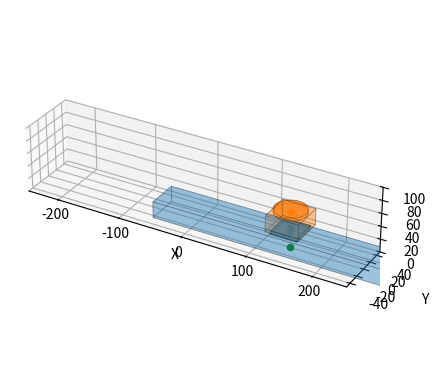

Recreate this plot in Python.

# Import libraries
import numpy as np
import matplotlib.pyplot as plt
from mpl_toolkits.mplot3d.art3d import Poly3DCollection
from scipy.spatial.transform import Rotation


## Geometries are Z-up, this program is not used ##

# Class to plot a 3D linear stage
class LinearStage:
    
    # Initialize the stage
    def __init__(self, ax, dims=[400,50,50], thickness=None, color=0, alpha=0.25):
        self.ax = ax
        self.l, self.w, self.h = dims
        self.color = color
        self.alpha = alpha

        self.thickness = thickness
        if thickness == None: self.thickness = self.h/6
            
        self.plot_called = False

        return
        
    # Function to plot the stage
    def plot(self, S=None, pose=None):
        
        # Check if last S and pose are defined
        if not hasattr(self, 'last_S'):
            self.last_S = 0
        if not hasattr(self, 'last_pose'):
            self.last_pose = [0,0,0,0,0,0]

        # If no S is given, use the last S
        if S == None:
            S = self.last_S
        # If no pose is given, use the last pose
        if pose == None:
            pose = self.last_pose
        
        # Unpack the pose
        self.cx, self.cy, self.cz, self.rx, self.ry, self.rz = pose
        
        # The rotation is inverted
        self.rx = -np.deg2rad(self.rx)
        self.ry = -np.deg2rad(self.ry)
        self.rz = -np.deg2rad(self.rz)

        # Plot base
        self.base_height = self.h - self.thickness
        self.base = plot_cuboid(self.ax, self.l, self.w, self.base_height, pose=pose, color=self.color, alpha=self.alpha)
        self.base_dot = plot_dot(self.ax, position=[self.cx, self.cy, self.cz], color='g')

        # Convert base to Euler angles and to transformation matrix rotating in xyz
        T0b = np.array([
            [np.cos(self.rz)*np.cos(self.ry), np.cos(self.rz)*np.sin(self.ry)*np.sin(self.rx)-np.sin(self.rz)*np.cos(self.rx), np.cos(self.rz)*np.sin(self.ry)*np.cos(self.rx)+np.sin(self.rz)*np.sin(self.rx), self.cx],
            [np.sin(self.rz)*np.cos(self.ry), np.sin(self.rz)*np.sin(self.ry)*np.sin(self.rx)+np.cos(self.rz)*np.cos(self.rx), np.sin(self.rz)*np.sin(self.ry)*np.cos(self.rx)-np.cos(self.rz)*np.sin(self.rx), self.cy],
            [-np.sin(self.ry), np.cos(self.ry)*np.sin(self.rx), np.cos(self.ry)*np.cos(self.rx), self.cz],
            [0,0,0,1]
        ])

        Tbp = np.array([
            [1,0,0,S],
            [0,1,0,0],
            [0,0,1,self.base_height],
            [0,0,0,1]
        ])

        T0p = np.dot(T0b, Tbp)

        # Plot the platform
        plat_width = plat_length = self.w - 10
        R =  Rotation.from_matrix(T0p[:3,:3])
        plat_angles = R.as_euler("xyz",degrees=True)

        # The rotation is inverted
        self.platform_pose = [T0p[0,3], T0p[1,3], T0p[2,3], -plat_angles[0], -plat_angles[1], -plat_angles[2]]

        self.plat = plot_cuboid(self.ax, plat_length, plat_width, self.thickness, pose=self.platform_pose, color=self.color, alpha=.5)
        self.plat_dot = plot_dot(self.ax, position=[T0p[0,3], T0p[1,3], T0p[2,3]], color=self.color)

        # Set flags
        self.plot_called = True
        self.last_pose = pose
        self.last_S = S

        return
    
    # Function to update the stage platform position
    def movePlatform(self,S=0):
        
        # Run the plot function if it hasn't been called yet
        if not self.plot_called: self.plot(S=S)

        self.base.remove()
        self.base_dot.remove()
        self.plat.remove()
        self.plat_dot.remove()

        self.S = S
        self.plot(S=S)

        return
    
    # Function to update the stage base position
    def moveBase(self,pose=[0,0,0,0,0,0]):

        # Run the plot function if it hasn't been called yet
        if not self.plot_called: self.plot(pose=pose)

        self.base.remove()
        self.base_dot.remove()
        self.plat.remove()
        self.plat_dot.remove()

        self.plot(pose=pose)

        return
    

# Class to plot a 3D rotary stage
class RotaryStage:
        
    # Initialize the stage
    def __init__(self, ax, dims=[400,50,50], thickness=None, color=0, alpha=0.25):
        
        self.ax = ax
        self.l, self.w, self.h = dims
        self.color = color
        self.alpha = alpha
        
        self.thickness = thickness
        if thickness == None: self.thickness = self.h/6

        self.plot_called = False

        return
    
        
    # Function to plot the stage
    def plot(self, S=None, pose=None):
        
        # Check if last S and pose are defined
        if not hasattr(self, 'last_S'):
            self.last_S = 0
        if not hasattr(self, 'last_pose'):
            self.last_pose = [0,0,0,0,0,0]

        # If no S is given, use the last S
        if S == None:
            S = self.last_S
        # If no pose is given, use the last pose
        if pose == None:
            pose = self.last_pose
        
        # Unpack the pose
        self.cx, self.cy, self.cz, self.rx, self.ry, self.rz = pose
        
        # The rotation is inverted
        self.rx = -np.deg2rad(self.rx)
        self.ry = -np.deg2rad(self.ry)
        self.rz = -np.deg2rad(self.rz)

        # Plot base
        self.base_height = self.h - self.thickness
        self.base = plot_cuboid(self.ax, self.l, self.w, self.base_height, pose=pose, color=self.color, alpha=self.alpha)
        self.base_dot = plot_dot(self.ax, position=[self.cx, self.cy, self.cz], color='g')

        # Convert base to Euler angles and to transformation matrix rotating in xyz
        T0b = np.array([
            [np.cos(self.rz)*np.cos(self.ry), np.cos(self.rz)*np.sin(self.ry)*np.sin(self.rx)-np.sin(self.rz)*np.cos(self.rx), np.cos(self.rz)*np.sin(self.ry)*np.cos(self.rx)+np.sin(self.rz)*np.sin(self.rx), self.cx],
            [np.sin(self.rz)*np.cos(self.ry), np.sin(self.rz)*np.sin(self.ry)*np.sin(self.rx)+np.cos(self.rz)*np.cos(self.rx), np.sin(self.rz)*np.sin(self.ry)*np.cos(self.rx)-np.cos(self.rz)*np.sin(self.rx), self.cy],
            [-np.sin(self.ry), np.cos(self.ry)*np.sin(self.rx), np.cos(self.ry)*np.cos(self.rx), self.cz],
            [0,0,0,1]
        ])

        Tbp = np.array([
            [np.cos(S), -np.sin(S), 0, 0],
            [np.sin(S), np.cos(S), 0, 0],
            [0,0,1,self.base_height],
            [0,0,0,1]
        ])

        T0p = np.dot(T0b, Tbp)

        # Plot the platform
        plat_r = (self.w - 2.5)/2
        R =  Rotation.from_matrix(T0p[:3,:3])
        plat_angles = R.as_euler("xyz",degrees=True)
        # The rotation is inverted
        self.platform_pose = [T0p[0,3], T0p[1,3], T0p[2,3], -plat_angles[0], -plat_angles[1], -plat_angles[2]]

        self.plat0, self.plat1 = plot_cylinder(self.ax, plat_r, self.thickness, pose=self.platform_pose, color=self.color, alpha=.5)
        self.plat_dot = plot_dot(self.ax, position=[T0p[0,3], T0p[1,3], T0p[2,3]], color=self.color)

        # Set flags
        self.plot_called = True
        self.last_pose = pose
        self.last_S = S

        return
    
    # Function to update the stage platform position
    def movePlatform(self,S=0):
        
        # Run the plot function if it hasn't been called yet
        if not self.plot_called: self.plot(S=S)

        self.base.remove()
        self.base_dot.remove()
        self.plat0.remove()
        self.plat1.remove()
        self.plat_dot.remove()

        self.S = S
        self.plot(S=S)

        return
    
    # Function to update the stage base position
    def moveBase(self,pose=[0,0,0,0,0,0]):

        # Run the plot function if it hasn't been called yet
        if not self.plot_called: self.plot(pose=pose)

        self.base.remove()
        self.base_dot.remove()
        self.plat0.remove()
        self.plat1.remove()
        self.plat_dot.remove()

        self.plot(pose=pose)

        return
    

# Function to plot a dot
def plot_dot(ax, position=[], color='r', alpha=1):
    if type(color) != str:
        color = f"C{color}"
    dot = ax.scatter(position[0], position[1], position[2], color=color, alpha=alpha)
    return dot


# Function to plot a line
def plot_line(ax, start=[0,0,0], end=[0,0,0], color='r', alpha=1):
    if type(color) != str:
        color = f"C{color}"
    line = ax.plot([start[0], end[0]], [start[1], end[1]], [start[2], end[2]], color=color, alpha=alpha)
    return line


# Function to plot a cuboid with origin at centroid of bottom face
def plot_cuboid(ax, l, w, h, pose=[0,0,0,0,0,0], color=0, alpha=0.25):
    
    # Process the arguments
    cx, cy, cz, rx, ry, rz = pose
    if type(color) != str:
        color = f"C{color}"

    vertices = np.array([
        [-l/2, -w/2, 0],
        [-l/2, w/2, 0],
        [l/2, w/2, 0],
        [l/2, -w/2, 0],
        [-l/2, -w/2, h],
        [-l/2, w/2, h],
        [l/2, w/2, h],
        [l/2, -w/2, h]
    ])

    # Define the rotation matrix based on the rx, ry, rz angles
    rx = np.radians(rx)
    ry = np.radians(ry)
    rz = np.radians(rz)
    rotation_matrix = np.array([
        [np.cos(ry)*np.cos(rz), -np.cos(ry)*np.sin(rz), np.sin(ry)],
        [np.sin(rx)*np.sin(ry)*np.cos(rz) + np.cos(rx)*np.sin(rz), -np.sin(rx)*np.sin(ry)*np.sin(rz) + np.cos(rx)*np.cos(rz), -np.sin(rx)*np.cos(ry)],
        [-np.cos(rx)*np.sin(ry)*np.cos(rz) + np.sin(rx)*np.sin(rz), np.cos(rx)*np.sin(ry)*np.sin(rz) + np.sin(rx)*np.cos(rz), np.cos(rx)*np.cos(ry)]
    ])

    # Rotate the vertices and translate to the desired position
    vertices = np.dot(vertices, rotation_matrix) + np.array([cx, cy, cz])

    # Define the faces of the cuboid
    faces = [
        [vertices[0], vertices[1], vertices[2], vertices[3]],
        [vertices[0], vertices[1], vertices[5], vertices[4]],
        [vertices[1], vertices[2], vertices[6], vertices[5]],
        [vertices[2], vertices[3], vertices[7], vertices[6]],
        [vertices[3], vertices[0], vertices[4], vertices[7]],
        [vertices[4], vertices[5], vertices[6], vertices[7]]
    ]

    # Create a Poly3DCollection with a solid face color and a wireframe
    collection = Poly3DCollection(faces, alpha=alpha, facecolor=color, edgecolor='black')
    collection.set_linewidth(0.5)
    cuboid = ax.add_collection3d(collection)

    return cuboid


# Function to plot a cylinder with origin at centroid of bottom face
def plot_cylinder(ax, r, h, pose=[0,0,0,0,0,0], color=0, alpha=0.25):
    
    # Process the arguments
    cx, cy, cz, rx, ry, rz = pose
    if type(color) != str:
        color = f"C{color}"

    # Define the side faces of the cylinder
    sides = 32
    theta = np.linspace(0, 2*np.pi, sides)
    x_side = r * np.cos(theta)
    y_side = r * np.sin(theta)
    z_side = np.linspace(0, h, sides)
    side_vertices = np.vstack([x_side, y_side, z_side]).T

    # Define the top and bottom faces of the cylinder
    top_vertices = side_vertices.copy()
    bottom_vertices = side_vertices.copy()
    top_vertices[:,2] = h
    bottom_vertices[:,2] = 0

    # Define the rotation matrix based on the rx, ry, rz angles
    rx = np.radians(rx)
    ry = np.radians(ry)
    rz = np.radians(rz)
    rotation_matrix = np.array([
        [np.cos(ry)*np.cos(rz), -np.cos(ry)*np.sin(rz), np.sin(ry)],
        [np.sin(rx)*np.sin(ry)*np.cos(rz) + np.cos(rx)*np.sin(rz), -np.sin(rx)*np.sin(ry)*np.sin(rz) + np.cos(rx)*np.cos(rz), -np.sin(rx)*np.cos(ry)],
        [-np.cos(rx)*np.sin(ry)*np.cos(rz) + np.sin(rx)*np.sin(rz), np.cos(rx)*np.sin(ry)*np.sin(rz) + np.sin(rx)*np.cos(rz), np.cos(rx)*np.cos(ry)]
    ])

    # Rotate the vertices and translate to the desired position
    side_vertices = np.dot(side_vertices, rotation_matrix) + np.array([cx, cy, cz])
    top_vertices = np.dot(top_vertices, rotation_matrix) + np.array([cx, cy, cz])
    bottom_vertices = np.dot(bottom_vertices, rotation_matrix) + np.array([cx, cy, cz])

    # Define the faces of the cylinder
    faces = []
    for i in range(sides):
        j = (i+1) % sides
        side_face = [side_vertices[i], side_vertices[j], top_vertices[j], top_vertices[i]]
        faces.append(side_face)
        side_face = [side_vertices[i], side_vertices[j], bottom_vertices[j], bottom_vertices[i]]
        faces.append(side_face)
    
    faces_tb = []
    top_face = top_vertices[::-1]
    bottom_face = bottom_vertices
    faces_tb.append(top_face)
    faces_tb.append(bottom_face)

    # Create a Poly3DCollection with a solid face color for side faces
    collection = Poly3DCollection(faces, alpha=alpha, facecolor=color)
    cylinside = ax.add_collection3d(collection)

    # Add the top and bottom faces with wireframe
    collection = Poly3DCollection(faces_tb, alpha=alpha, facecolor=color, edgecolor='black')
    collection.set_linewidth(0.5)
    cylinder = ax.add_collection3d(collection)

    return cylinder, cylinside


# Example
if __name__ == '__main__':

    #### Create the figure object ####

    fig = plt.figure()
    ax = fig.add_subplot(111, projection='3d')

    # Set the limits of the plot
    xlim = np.array([-250, 250])
    ylim = np.array([-50, 50])
    zlim = np.array([0, 100])

    ax.set_xlim(xlim)
    ax.set_ylim(ylim)
    ax.set_zlim(zlim)

    # Create a 2x3 array from the limits
    lims = np.array([xlim, ylim, zlim])
    min_value = np.min(lims)
    max_value = np.max(lims)
    norm_lims = (lims - min_value) / (max_value - min_value)

    ax.set_box_aspect(np.diff(norm_lims, axis=1).flatten())

    ax.set_xlabel('X')
    ax.set_ylabel('Y')
    ax.set_zlabel('Z')


    # plot_cuboid(ax, 300, 75, 50, [0, 0, 0, 0, 0, 0], color=0)
    # plot_cylinder(ax, 25, 25, [0, 0, 50, 0, 45, 0], color=0)

    X_stage = LinearStage(ax, dims=[400,50,30], color=0)
    X_stage.plot()

    Rx_stage = RotaryStage(ax, dims=[50,50,30], color=1)
    Rx_stage.plot()

    # for i in range(-150,150,10):
    #     print(i)
    #     X_stage.movePlatform(i)
    #     plt.pause(.1)

    for i in range(-150,150,10):
        print(i)
        X_stage.moveBase([i,0,0,0,0,0])
        Rx_stage.moveBase([i,0,30,0,0,0])
        plt.pause(.1)

    plt.show()

